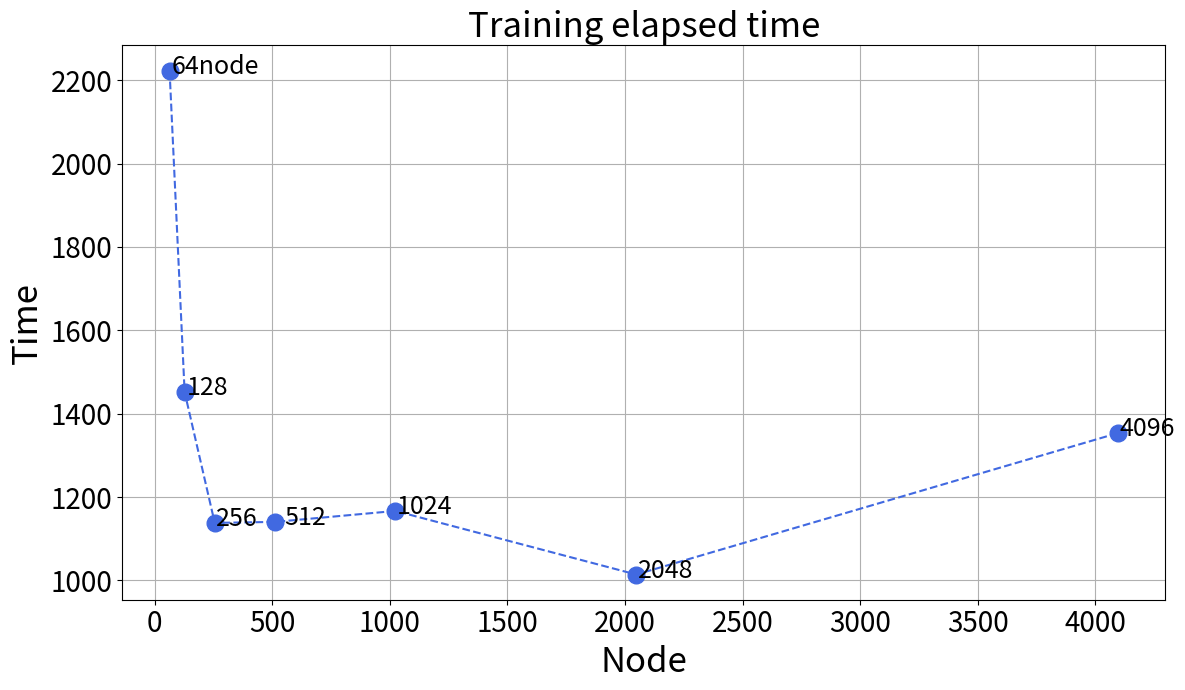

Write Python code to recreate this figure.
import matplotlib
#matplotlib.use('Agg')
import pandas as pd
import matplotlib.pyplot as plt
import numpy as np


## 32K old 50 epoch default
time = [2223.3251526355743, 1451.9124898910522, 1137.9917290210724, 1140.3619375228882, 1166.649931192398,1014.0974791049957,1353.4979276657104]

## 32K new 100 epoch default
#time = [3694.408791065216, 2829.7513008117676, 2580.9733810424805, 2276.055812358856, 2361.5011258125305,2221.3792428970337,2680.1628584861755]

#log scl 32K
#time = [2117.8648080825806,1450.6409270763397,1160.1696314811707,1022.107349872589,878.6063137054443,840.2194459438324]

#log scl 16K
#time = [2440.980729341507, 1764.3287065029144, 1551.672635793686, 1397.4543027877808, 1392.6179225444794,1300.065186738968]
node=[64,128,256,512,1024,2048,4096]



text = ['64node','128','256','512','1024','2048','4096']


title='Training elapsed time'
plt.rc('xtick',labelsize=20)
plt.rc('ytick',labelsize=20)

fig,axs = plt.subplots(1,figsize=(12,7))
axs.plot(node,time,'--bo',color='royalblue',markersize=12)


i=0
for x,y in zip(node,time):
	
	if(i!=3):
		plt.text(x+7,y-8,text[i],fontsize=18)
	i+=1
plt.text(node[3]+40,time[3]-8,text[3],fontsize=18)


axs.set_title(title,fontsize=25)
axs.set_xlabel('Node',fontsize=25)
axs.set_ylabel('Time',fontsize=25)
axs.grid()

plt.tight_layout()
plt.show()
plt.savefig('node_vs_time.png')

